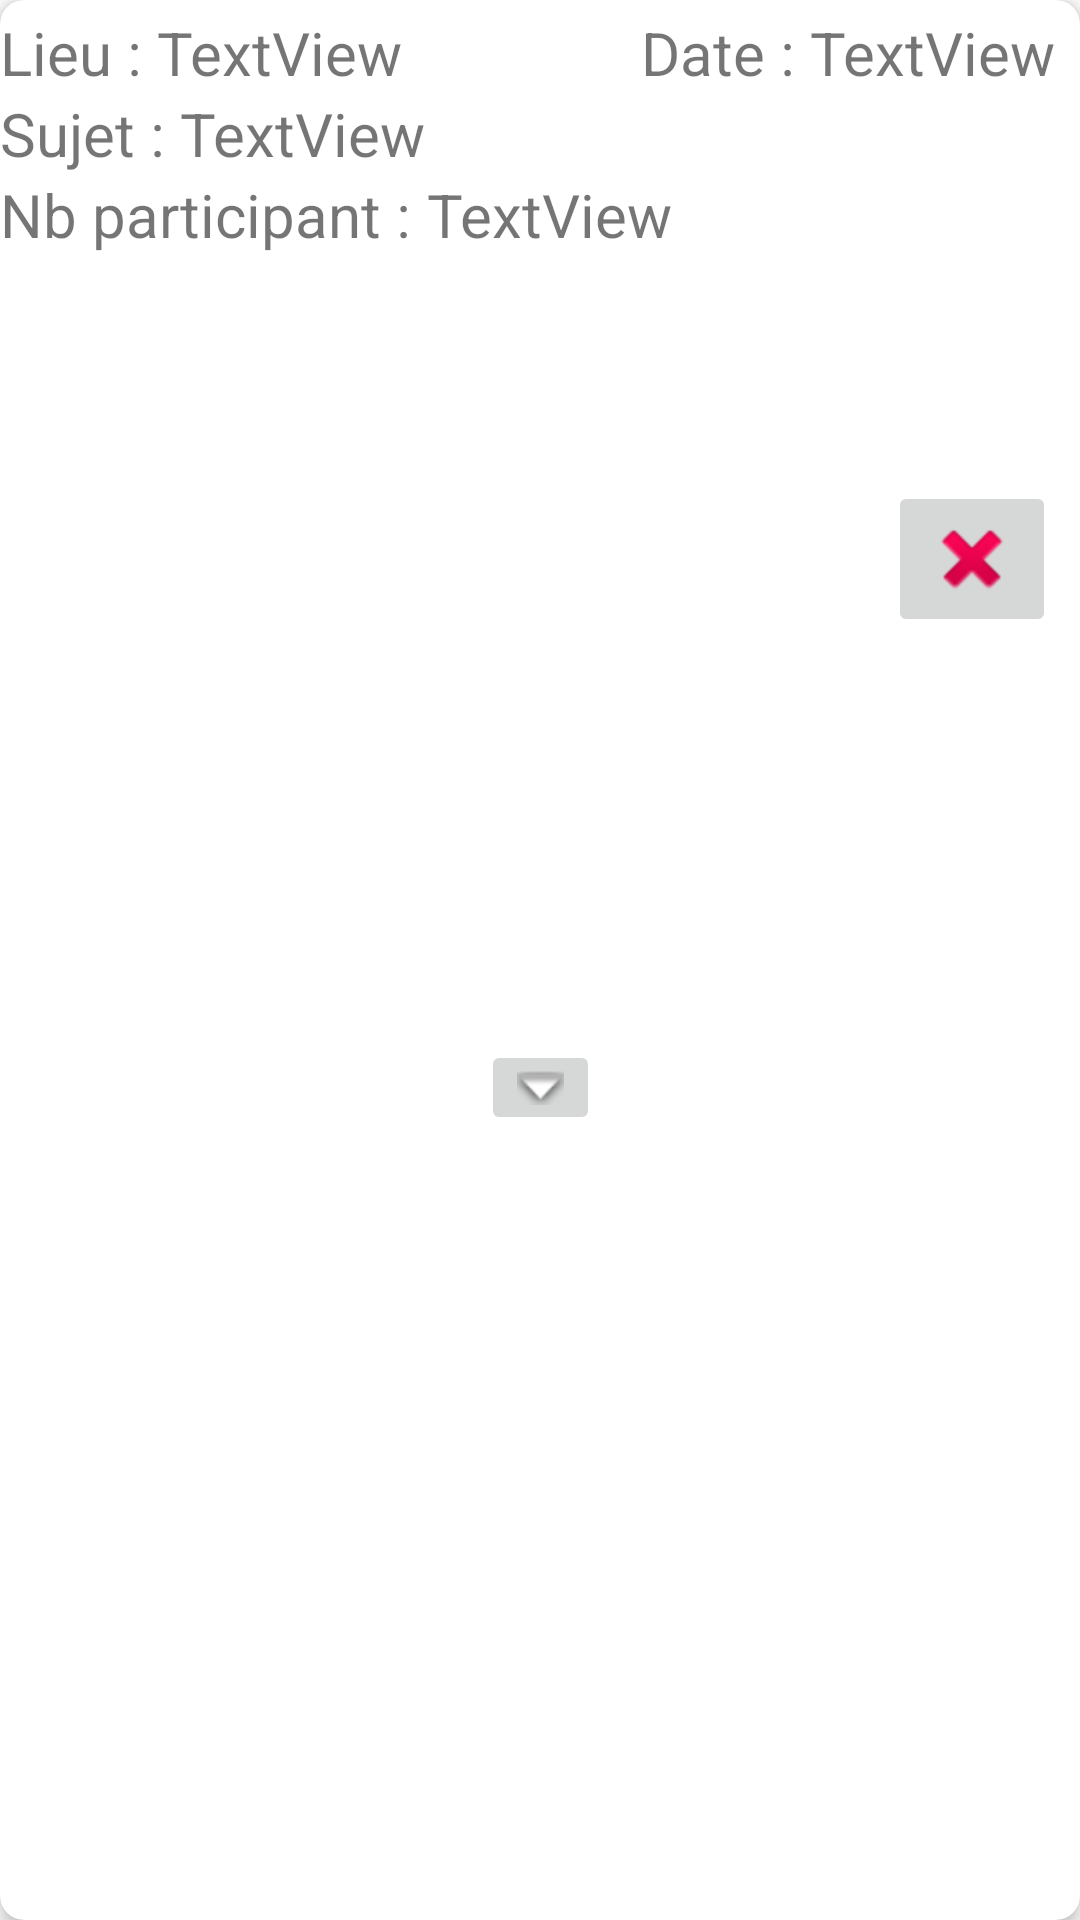

Produce the Android XML layout that renders to this screen, including the resource entries it uses.
<!-- AndroidManifest.xml: application theme Theme.MaReunion -->
<!-- res/layout/fragment_meetings.xml -->
<?xml version="1.0" encoding="utf-8"?>
<androidx.cardview.widget.CardView xmlns:android="http://schemas.android.com/apk/res/android"
    xmlns:app="http://schemas.android.com/apk/res-auto"
    xmlns:tools="http://schemas.android.com/tools"
    android:id="@+id/meeting_item_cardview"
    android:layout_width="match_parent"
    android:layout_height="wrap_content"
    android:layout_gravity="center"
    android:layout_marginLeft="8dp"
    android:layout_marginTop="8dp"
    android:layout_marginRight="8dp"
    android:contentDescription="Carton de description des reunion"
    app:cardCornerRadius="8dp"
    app:cardElevation="4dp">

    <androidx.constraintlayout.widget.ConstraintLayout
        android:layout_width="match_parent"
        android:layout_height="match_parent">

        <TextView
            android:id="@+id/txt_lieu"
            android:layout_width="wrap_content"
            android:layout_height="0dp"
            android:layout_marginTop="4dp"
            android:text="Lieu : "
            android:textSize="20sp"
            app:layout_constraintStart_toStartOf="parent"
            app:layout_constraintTop_toTopOf="parent" />

        <TextView
            android:id="@+id/meeting_lieu_text"
            android:layout_width="wrap_content"
            android:layout_height="wrap_content"
            android:text="TextView"
            android:textSize="20sp"
            app:layout_constraintBottom_toBottomOf="@+id/txt_lieu"
            app:layout_constraintStart_toEndOf="@+id/txt_lieu"
            app:layout_constraintTop_toTopOf="@+id/txt_lieu" />

        <TextView
            android:id="@+id/txt_sujet"
            android:layout_width="wrap_content"
            android:layout_height="wrap_content"
            android:text="Sujet : "
            android:textSize="20sp"
            app:layout_constraintStart_toStartOf="parent"
            app:layout_constraintTop_toBottomOf="@+id/txt_lieu" />

        <TextView
            android:id="@+id/txt_nbPartic"
            android:layout_width="wrap_content"
            android:layout_height="wrap_content"
            android:text="Nb participant : "
            android:textSize="20sp"
            app:layout_constraintBottom_toBottomOf="parent"
            app:layout_constraintStart_toStartOf="parent"
            app:layout_constraintTop_toBottomOf="@+id/txt_sujet"
            app:layout_constraintVertical_bias="0.0" />

        <TextView
            android:id="@+id/meeting_sujet_text"
            android:layout_width="wrap_content"
            android:layout_height="wrap_content"
            android:text="TextView"
            android:textSize="20sp"
            app:layout_constraintBottom_toBottomOf="@+id/txt_sujet"
            app:layout_constraintStart_toEndOf="@+id/txt_sujet"
            app:layout_constraintTop_toTopOf="@+id/txt_sujet" />

        <TextView
            android:id="@+id/nbParticipant_text"
            android:layout_width="wrap_content"
            android:layout_height="wrap_content"
            android:text="TextView"
            android:textSize="20sp"
            app:layout_constraintBottom_toBottomOf="@+id/txt_nbPartic"
            app:layout_constraintStart_toEndOf="@+id/txt_nbPartic"
            app:layout_constraintTop_toBottomOf="@+id/txt_sujet" />

        <TextView
            android:id="@+id/txt_date"
            android:layout_width="wrap_content"
            android:layout_height="wrap_content"
            android:text="Date : "
            android:textSize="20sp"
            app:layout_constraintEnd_toStartOf="@+id/meeting_date_text"
            app:layout_constraintHorizontal_bias="1.0"
            app:layout_constraintStart_toEndOf="@+id/meeting_lieu_text"
            app:layout_constraintTop_toTopOf="@+id/meeting_lieu_text" />

        <TextView
            android:id="@+id/meeting_date_text"
            android:layout_width="wrap_content"
            android:layout_height="wrap_content"
            android:layout_marginEnd="8dp"
            android:text="TextView"
            android:textSize="20sp"
            app:layout_constraintBottom_toBottomOf="@+id/txt_date"
            app:layout_constraintEnd_toEndOf="parent"
            app:layout_constraintTop_toTopOf="@+id/txt_date" />

        <ImageButton
            android:id="@+id/meeting_delete_button"
            android:layout_width="0dp"
            android:layout_height="wrap_content"
            app:layout_constraintBottom_toTopOf="@+id/person_list_open_button"
            app:layout_constraintEnd_toEndOf="@+id/meeting_date_text"
            app:layout_constraintTop_toBottomOf="@+id/meeting_date_text"
            app:layout_constraintVertical_bias="0.49"
            app:srcCompat="@android:drawable/ic_delete" />

        <ImageButton
            android:id="@+id/person_list_open_button"
            android:layout_width="wrap_content"
            android:layout_height="wrap_content"
            android:visibility="visible"
            app:layout_constraintBottom_toBottomOf="parent"
            app:layout_constraintEnd_toEndOf="parent"
            app:layout_constraintStart_toStartOf="parent"
            app:layout_constraintTop_toBottomOf="@+id/nbParticipant_text"
            app:srcCompat="@android:drawable/arrow_down_float" />

        <TextView
            android:id="@+id/meeting_persons_list"
            android:layout_width="wrap_content"
            android:layout_height="wrap_content"
            android:layout_marginTop="24dp"
            android:text="TextView"
            android:textSize="16sp"
            android:visibility="gone"
            app:layout_constraintStart_toStartOf="parent"
            app:layout_constraintTop_toBottomOf="@+id/txt_nbPartic" />

        <ImageButton
            android:id="@+id/person_list_close_button"
            android:layout_width="wrap_content"
            android:layout_height="wrap_content"
            android:visibility="gone"
            app:layout_constraintEnd_toEndOf="parent"
            app:layout_constraintStart_toStartOf="parent"
            app:layout_constraintTop_toBottomOf="@+id/meeting_persons_list"
            app:srcCompat="@android:drawable/arrow_up_float" />

    </androidx.constraintlayout.widget.ConstraintLayout>
</androidx.cardview.widget.CardView>
<!-- resources referenced by this layout -->
<resources>
  <style name="Theme.MaReunion" parent="Theme.MaterialComponents.DayNight.DarkActionBar">
          
          <item name="colorPrimary">@color/purple_500</item>
          <item name="colorPrimaryVariant">@color/purple_700</item>
          <item name="colorOnPrimary">@color/white</item>
          
          <item name="colorSecondary">@color/teal_200</item>
          <item name="colorSecondaryVariant">@color/teal_700</item>
          <item name="colorOnSecondary">@color/black</item>
          
          <item name="android:statusBarColor">?attr/colorPrimaryVariant</item>
          
      </style>
  <!-- not gathered from this repository: default colours our renderer supplied (Android Studio template values) -->
  <color name="purple_500">#FF6200EE</color>
  <color name="purple_700">#FF3700B3</color>
  <color name="teal_200">#FF03DAC5</color>
  <color name="teal_700">#FF018786</color>
  <color name="black">#FF000000</color>
  <color name="white">#FFFFFFFF</color>
</resources>
